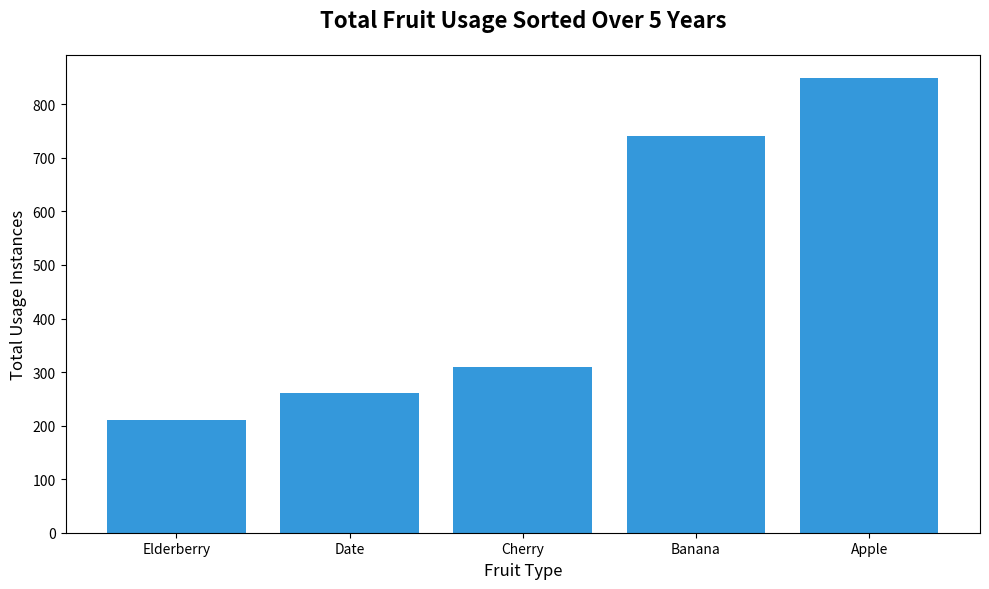

The matplotlib source for this figure:
import matplotlib.pyplot as plt
import numpy as np

fruit_types = ['Apple', 'Banana', 'Cherry', 'Date', 'Elderberry']

# Manually shuffled content within each fruit's data
usage_data = np.array([
    [190, 150, 180, 170, 160],  # Apple
    [160, 150, 135, 140, 155],  # Banana
    [65, 50, 60, 55, 80],       # Cherry
    [70, 40, 50, 55, 45],       # Date
    [60, 35, 40, 45, 30]        # Elderberry
])

# Compute total usage across all years
total_usage = usage_data.sum(axis=1)

# Sort the fruit types by total usage
sorted_indices = np.argsort(total_usage)

sorted_fruit_types = [fruit_types[i] for i in sorted_indices]
sorted_total_usage = total_usage[sorted_indices]

fig, ax = plt.subplots(figsize=(10, 6))

# Use a single color for all bars
color = '#3498db'

# Plot sorted bar chart
ax.bar(sorted_fruit_types, sorted_total_usage, color=color)

ax.set_xlabel('Fruit Type', fontsize=12)
ax.set_ylabel('Total Usage Instances', fontsize=12)
ax.set_title('Total Fruit Usage Sorted Over 5 Years', fontsize=16, fontweight='bold', pad=20)

plt.tight_layout()
plt.show()
